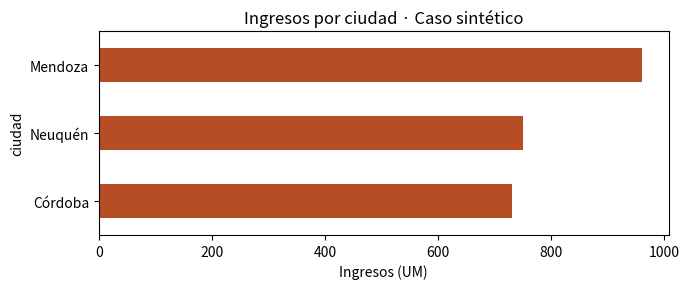

This chart was generated by the following Python code:
import json
import pandas as pd
import matplotlib.pyplot as plt

ventas = json.loads('[{"venta_id": 1, "fecha": "2026-01-05", "cliente_id": 1, "ciudad": "Neuquén", "categoria": "Hogar", "canal": "Web", "importe": 120, "coste": 75}, {"venta_id": 2, "fecha": "2026-01-06", "cliente_id": 2, "ciudad": "Córdoba", "categoria": "Tecnología", "canal": "Tienda", "importe": 300, "coste": 210}, {"venta_id": 3, "fecha": "2026-01-12", "cliente_id": 3, "ciudad": "Mendoza", "categoria": "Hogar", "canal": "Web", "importe": 80, "coste": 45}, {"venta_id": 4, "fecha": "2026-01-16", "cliente_id": 1, "ciudad": "Neuquén", "categoria": "Tecnología", "canal": "Tienda", "importe": 250, "coste": 180}, {"venta_id": 5, "fecha": "2026-02-02", "cliente_id": 4, "ciudad": "Córdoba", "categoria": "Hogar", "canal": "Web", "importe": 140, "coste": 85}, {"venta_id": 6, "fecha": "2026-02-07", "cliente_id": 3, "ciudad": "Mendoza", "categoria": "Tecnología", "canal": "Tienda", "importe": 320, "coste": 230}, {"venta_id": 7, "fecha": "2026-02-15", "cliente_id": 5, "ciudad": "Neuquén", "categoria": "Hogar", "canal": "Web", "importe": 100, "coste": 60}, {"venta_id": 8, "fecha": "2026-02-22", "cliente_id": 2, "ciudad": "Córdoba", "categoria": "Tecnología", "canal": "Web", "importe": 200, "coste": 145}, {"venta_id": 9, "fecha": "2026-03-04", "cliente_id": 6, "ciudad": "Mendoza", "categoria": "Hogar", "canal": "Tienda", "importe": 160, "coste": 100}, {"venta_id": 10, "fecha": "2026-03-08", "cliente_id": 5, "ciudad": "Neuquén", "categoria": "Tecnología", "canal": "Tienda", "importe": 280, "coste": 195}, {"venta_id": 11, "fecha": "2026-03-18", "cliente_id": 4, "ciudad": "Córdoba", "categoria": "Hogar", "canal": "Tienda", "importe": 90, "coste": 55}, {"venta_id": 12, "fecha": "2026-03-26", "cliente_id": 6, "ciudad": "Mendoza", "categoria": "Tecnología", "canal": "Web", "importe": 400, "coste": 280}]')
raw_rows = json.loads('[{"venta_id": 1, "fecha": "2026-01-05", "cliente_id": 1, "ciudad": " neuquén ", "categoria": "Hogar", "canal": "Web", "importe": 120, "coste": 75}, {"venta_id": 2, "fecha": "2026-01-06", "cliente_id": 2, "ciudad": "Córdoba", "categoria": "Tecnología", "canal": "Tienda", "importe": 300, "coste": 210}, {"venta_id": 3, "fecha": "2026-01-12", "cliente_id": 3, "ciudad": "Mendoza", "categoria": "Hogar", "canal": "Web", "importe": 80, "coste": null}, {"venta_id": 4, "fecha": "2026-01-16", "cliente_id": 1, "ciudad": "Neuquén", "categoria": "Tecnología", "canal": "Tienda", "importe": 250, "coste": 180}, {"venta_id": 5, "fecha": "2026-02-02", "cliente_id": 4, "ciudad": " CÓRDOBA ", "categoria": "Hogar", "canal": "Web", "importe": 140, "coste": 85}, {"venta_id": 6, "fecha": "2026-02-07", "cliente_id": 3, "ciudad": "Mendoza", "categoria": "Tecnología", "canal": "Tienda", "importe": 320, "coste": 230}, {"venta_id": 7, "fecha": "2026-02-15", "cliente_id": 5, "ciudad": "Neuquén", "categoria": "Hogar", "canal": "Web", "importe": 100, "coste": 60}, {"venta_id": 8, "fecha": "2026-02-22", "cliente_id": 2, "ciudad": "Córdoba", "categoria": "Tecnología", "canal": "Web", "importe": 200, "coste": 145}, {"venta_id": 9, "fecha": "2026-03-04", "cliente_id": 6, "ciudad": "Mendoza", "categoria": "Hogar", "canal": "Tienda", "importe": 160, "coste": 100}, {"venta_id": 10, "fecha": "2026-03-08", "cliente_id": 5, "ciudad": "Neuquén", "categoria": "Tecnología", "canal": "Tienda", "importe": 280, "coste": 195}, {"venta_id": 11, "fecha": "2026-03-18", "cliente_id": 4, "ciudad": "Córdoba", "categoria": "Hogar", "canal": "Tienda", "importe": 90, "coste": 55}, {"venta_id": 12, "fecha": "2026-03-26", "cliente_id": 6, "ciudad": "Mendoza", "categoria": "Tecnología", "canal": "Web", "importe": 400, "coste": 280}, {"venta_id": 12, "fecha": "2026-03-26", "cliente_id": 6, "ciudad": "Mendoza", "categoria": "Tecnología", "canal": "Web", "importe": 400, "coste": 280}]')
limpio = pd.DataFrame(ventas)
raw = pd.DataFrame(raw_rows)
print(raw.info())
print(raw.head())


# Añade aquí tu auditoría.
print("Filas raw:", len(raw))
print("Ventas distintas:", raw["venta_id"].nunique())


df = raw.copy()
repetidas = df[df["venta_id"].duplicated(keep=False)]
conflictos = repetidas.groupby("venta_id").nunique(dropna=False).gt(1).any(axis=1)
assert not conflictos.any(), "Investigar ventas repetidas con valores contradictorios"
df["ciudad"] = df["ciudad"].str.strip().str.title()
df["coste"] = pd.to_numeric(df["coste"], errors="coerce")
df = df.drop_duplicates(subset=["venta_id"]).copy()
df["fecha"] = pd.to_datetime(df["fecha"], format="%Y-%m-%d")
df["mes"] = df["fecha"].dt.to_period("M").astype(str)
df["margen"] = df["importe"] - df["coste"]
print("Filas limpias:", len(df))
print("Costes conocidos:", df["coste"].notna().sum(), "/", len(df))
print("Ingresos totales:", df["importe"].sum())
print("Margen de operaciones con coste conocido:", df.loc[df["coste"].notna(), "margen"].sum())
print("No es el margen total completo: falta recuperar un coste.")


# Escribe tus cálculos. Referencia: 2440 UM, 780 UM, 6 clientes.


resumen = df.groupby("ciudad")["importe"].sum().sort_values()
ax = resumen.plot.barh(color="#b64d24", figsize=(7, 3))
ax.set_xlabel("Ingresos (UM)")
ax.set_title("Ingresos por ciudad · Caso sintético")
plt.tight_layout()
plt.show()


# Añade una agregación con groupby y describe el hallazgo en una celda Markdown.


assert len(df) == 12
assert df["ciudad"].nunique() == 3
assert df["coste"].isna().sum() == 1
assert df["importe"].sum() == 2440
assert df.loc[df["coste"].notna(), "margen"].sum() == 745
assert limpio["importe"].sum() == 2440
assert (limpio["importe"] - limpio["coste"]).sum() == 780
print("Preparación comprobada. Revisa tus respuestas con el módulo.")
